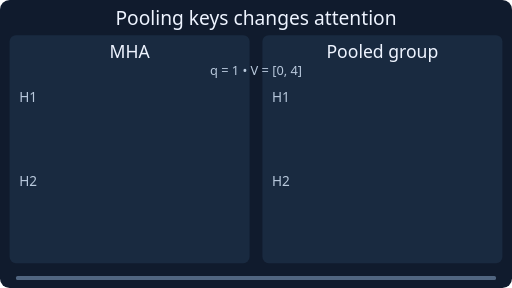
t = 0.00 s
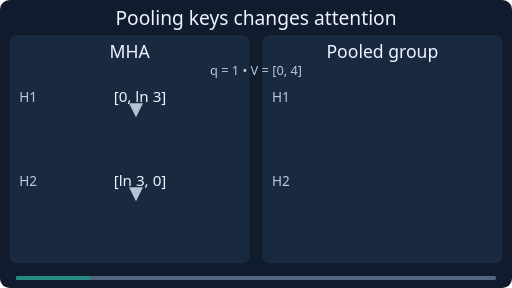
t = 1.67 s
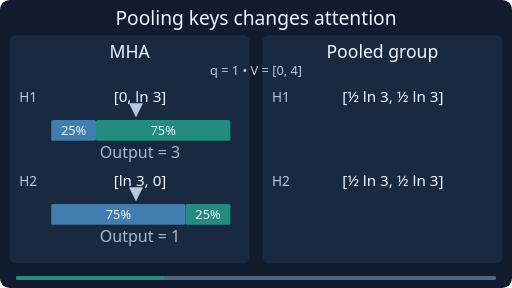
t = 3.33 s
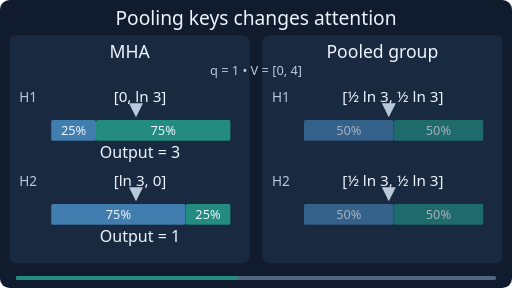
t = 5.00 s
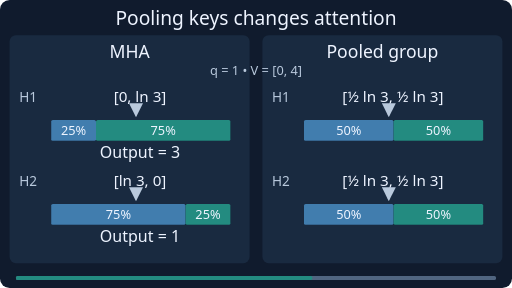
t = 6.67 s
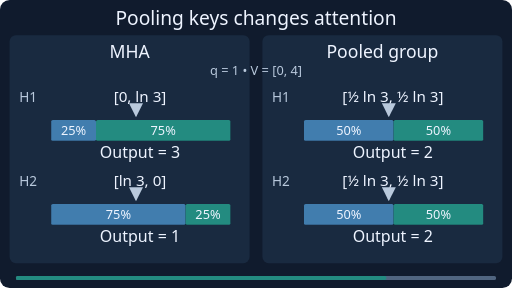
t = 8.33 s

The animated SVG that drew these frames (rendered in a browser with its animation timeline set to each time). Animation: 17 SMIL elements (animate=17); frames cover the first 8.33 s, repeats indefinitely.

<svg xmlns="http://www.w3.org/2000/svg" viewBox="0 0 640 360" role="img" aria-labelledby="title desc" font-family="system-ui,sans-serif"><title id="title">GQA pooling counterexample</title><desc id="desc">Two scalar query heads keep q=1 and values [0,4]. Original key logits produce outputs 3 and 1; averaging the keys gives equal attention and outputs 2 and 2. The animation reveals computation stages, not training.</desc><defs><marker id="arrow" markerWidth="7" markerHeight="7" refX="6" refY="3.5" orient="auto"><path d="M0 0L7 3.5L0 7Z" fill="#b9c9dc"/></marker></defs><style>@media(prefers-reduced-motion:reduce){.animated{display:none}.fallback{display:inline!important}}</style><rect x="0" y="0" width="640" height="360" rx="12" fill="#101b2d"/><g class="animated"><text x="320" y="31" font-size="24" fill="#eef4ff" text-anchor="middle">Pooling keys changes attention</text><rect x="12" y="44" width="300" height="285" rx="8" fill="#192a40"/><rect x="328" y="44" width="300" height="285" rx="8" fill="#192a40"/><text x="162" y="72" font-size="22" fill="#eef4ff" text-anchor="middle">MHA</text><text x="478" y="72" font-size="22" fill="#eef4ff" text-anchor="middle">Pooled group</text><text x="320" y="94" font-size="16" fill="#b9c9dc" text-anchor="middle">q = 1  •  V = [0, 4]</text><text x="24" y="127" font-size="17" fill="#b9c9dc" text-anchor="start">H1</text><g opacity="0"><animate attributeName="opacity" values="0;0;1;1;0" keyTimes="0;0.02;0.06;0.96;1" dur="12s" repeatCount="indefinite"/><text x="175" y="127" font-size="19" fill="#eef4ff" text-anchor="middle">[0, ln 3]</text></g><g opacity="0"><animate attributeName="opacity" values="0;0;1;1;0" keyTimes="0;0.1;0.14;0.96;1" dur="12s" repeatCount="indefinite"/><path d="M170 134L170 144" fill="none" stroke="#b9c9dc" stroke-width="2.5" marker-end="url(#arrow)"/></g><g opacity="0"><animate attributeName="opacity" values="0;0;1;1;0" keyTimes="0;0.15;0.19;0.96;1" dur="12s" repeatCount="indefinite"/><rect x="64" y="150" width="224" height="26" rx="4" fill="#101b2d"/><rect x="64" y="150" width="56" height="26" rx="2" fill="#417dae"/><rect x="120" y="150" width="168" height="26" rx="2" fill="#238b80"/><text x="92" y="169" font-size="16" fill="#eef4ff" text-anchor="middle">25%</text><text x="204" y="169" font-size="16" fill="#eef4ff" text-anchor="middle">75%</text></g><g opacity="0"><animate attributeName="opacity" values="0;0;1;1;0" keyTimes="0;0.25;0.29;0.96;1" dur="12s" repeatCount="indefinite"/><text x="175" y="198" font-size="20" fill="#eef4ff" text-anchor="middle">Output = 3</text></g><text x="24" y="232" font-size="17" fill="#b9c9dc" text-anchor="start">H2</text><g opacity="0"><animate attributeName="opacity" values="0;0;1;1;0" keyTimes="0;0.02;0.06;0.96;1" dur="12s" repeatCount="indefinite"/><text x="175" y="232" font-size="19" fill="#eef4ff" text-anchor="middle">[ln 3, 0]</text></g><g opacity="0"><animate attributeName="opacity" values="0;0;1;1;0" keyTimes="0;0.1;0.14;0.96;1" dur="12s" repeatCount="indefinite"/><path d="M170 239L170 249" fill="none" stroke="#b9c9dc" stroke-width="2.5" marker-end="url(#arrow)"/></g><g opacity="0"><animate attributeName="opacity" values="0;0;1;1;0" keyTimes="0;0.15;0.19;0.96;1" dur="12s" repeatCount="indefinite"/><rect x="64" y="255" width="224" height="26" rx="4" fill="#101b2d"/><rect x="64" y="255" width="168" height="26" rx="2" fill="#417dae"/><rect x="232" y="255" width="56" height="26" rx="2" fill="#238b80"/><text x="148" y="274" font-size="16" fill="#eef4ff" text-anchor="middle">75%</text><text x="260" y="274" font-size="16" fill="#eef4ff" text-anchor="middle">25%</text></g><g opacity="0"><animate attributeName="opacity" values="0;0;1;1;0" keyTimes="0;0.25;0.29;0.96;1" dur="12s" repeatCount="indefinite"/><text x="175" y="303" font-size="20" fill="#eef4ff" text-anchor="middle">Output = 1</text></g><text x="340" y="127" font-size="17" fill="#b9c9dc" text-anchor="start">H1</text><g opacity="0"><animate attributeName="opacity" values="0;0;1;1;0" keyTimes="0;0.18;0.22;0.96;1" dur="12s" repeatCount="indefinite"/><text x="491" y="127" font-size="19" fill="#eef4ff" text-anchor="middle">[½ ln 3, ½ ln 3]</text></g><g opacity="0"><animate attributeName="opacity" values="0;0;1;1;0" keyTimes="0;0.28;0.32;0.96;1" dur="12s" repeatCount="indefinite"/><path d="M486 134L486 144" fill="none" stroke="#b9c9dc" stroke-width="2.5" marker-end="url(#arrow)"/></g><g opacity="0"><animate attributeName="opacity" values="0;0;1;1;0" keyTimes="0;0.39;0.43;0.96;1" dur="12s" repeatCount="indefinite"/><rect x="380" y="150" width="224" height="26" rx="4" fill="#101b2d"/><rect x="380" y="150" width="112" height="26" rx="2" fill="#417dae"/><rect x="492" y="150" width="112" height="26" rx="2" fill="#238b80"/><text x="436" y="169" font-size="16" fill="#eef4ff" text-anchor="middle">50%</text><text x="548" y="169" font-size="16" fill="#eef4ff" text-anchor="middle">50%</text></g><g opacity="0"><animate attributeName="opacity" values="0;0;1;1;0" keyTimes="0;0.57;0.61;0.96;1" dur="12s" repeatCount="indefinite"/><text x="491" y="198" font-size="20" fill="#eef4ff" text-anchor="middle">Output = 2</text></g><text x="340" y="232" font-size="17" fill="#b9c9dc" text-anchor="start">H2</text><g opacity="0"><animate attributeName="opacity" values="0;0;1;1;0" keyTimes="0;0.18;0.22;0.96;1" dur="12s" repeatCount="indefinite"/><text x="491" y="232" font-size="19" fill="#eef4ff" text-anchor="middle">[½ ln 3, ½ ln 3]</text></g><g opacity="0"><animate attributeName="opacity" values="0;0;1;1;0" keyTimes="0;0.28;0.32;0.96;1" dur="12s" repeatCount="indefinite"/><path d="M486 239L486 249" fill="none" stroke="#b9c9dc" stroke-width="2.5" marker-end="url(#arrow)"/></g><g opacity="0"><animate attributeName="opacity" values="0;0;1;1;0" keyTimes="0;0.39;0.43;0.96;1" dur="12s" repeatCount="indefinite"/><rect x="380" y="255" width="224" height="26" rx="4" fill="#101b2d"/><rect x="380" y="255" width="112" height="26" rx="2" fill="#417dae"/><rect x="492" y="255" width="112" height="26" rx="2" fill="#238b80"/><text x="436" y="274" font-size="16" fill="#eef4ff" text-anchor="middle">50%</text><text x="548" y="274" font-size="16" fill="#eef4ff" text-anchor="middle">50%</text></g><g opacity="0"><animate attributeName="opacity" values="0;0;1;1;0" keyTimes="0;0.57;0.61;0.96;1" dur="12s" repeatCount="indefinite"/><text x="491" y="303" font-size="20" fill="#eef4ff" text-anchor="middle">Output = 2</text></g><rect x="20" y="345" width="600" height="5" rx="2" fill="#506580"/><rect x="20" y="345" width="0" height="5" rx="2" fill="#238b80"><animate attributeName="width" values="0;600;600;0" keyTimes="0;0.90;0.96;1" dur="12s" repeatCount="indefinite"/></rect></g><g class="fallback" style="display:none"><text x="320" y="31" font-size="24" fill="#eef4ff" text-anchor="middle">Pooling keys changes attention</text><rect x="12" y="44" width="300" height="285" rx="8" fill="#192a40"/><rect x="328" y="44" width="300" height="285" rx="8" fill="#192a40"/><text x="162" y="72" font-size="22" fill="#eef4ff" text-anchor="middle">MHA</text><text x="478" y="72" font-size="22" fill="#eef4ff" text-anchor="middle">Pooled group</text><text x="320" y="94" font-size="16" fill="#b9c9dc" text-anchor="middle">q = 1  •  V = [0, 4]</text><text x="24" y="127" font-size="17" fill="#b9c9dc" text-anchor="start">H1</text><text x="175" y="127" font-size="19" fill="#eef4ff" text-anchor="middle">[0, ln 3]</text><path d="M170 134L170 144" fill="none" stroke="#b9c9dc" stroke-width="2.5" marker-end="url(#arrow)"/><rect x="64" y="150" width="224" height="26" rx="4" fill="#101b2d"/><rect x="64" y="150" width="56" height="26" rx="2" fill="#417dae"/><rect x="120" y="150" width="168" height="26" rx="2" fill="#238b80"/><text x="92" y="169" font-size="16" fill="#eef4ff" text-anchor="middle">25%</text><text x="204" y="169" font-size="16" fill="#eef4ff" text-anchor="middle">75%</text><text x="175" y="198" font-size="20" fill="#eef4ff" text-anchor="middle">Output = 3</text><text x="24" y="232" font-size="17" fill="#b9c9dc" text-anchor="start">H2</text><text x="175" y="232" font-size="19" fill="#eef4ff" text-anchor="middle">[ln 3, 0]</text><path d="M170 239L170 249" fill="none" stroke="#b9c9dc" stroke-width="2.5" marker-end="url(#arrow)"/><rect x="64" y="255" width="224" height="26" rx="4" fill="#101b2d"/><rect x="64" y="255" width="168" height="26" rx="2" fill="#417dae"/><rect x="232" y="255" width="56" height="26" rx="2" fill="#238b80"/><text x="148" y="274" font-size="16" fill="#eef4ff" text-anchor="middle">75%</text><text x="260" y="274" font-size="16" fill="#eef4ff" text-anchor="middle">25%</text><text x="175" y="303" font-size="20" fill="#eef4ff" text-anchor="middle">Output = 1</text><text x="340" y="127" font-size="17" fill="#b9c9dc" text-anchor="start">H1</text><text x="491" y="127" font-size="19" fill="#eef4ff" text-anchor="middle">[½ ln 3, ½ ln 3]</text><path d="M486 134L486 144" fill="none" stroke="#b9c9dc" stroke-width="2.5" marker-end="url(#arrow)"/><rect x="380" y="150" width="224" height="26" rx="4" fill="#101b2d"/><rect x="380" y="150" width="112" height="26" rx="2" fill="#417dae"/><rect x="492" y="150" width="112" height="26" rx="2" fill="#238b80"/><text x="436" y="169" font-size="16" fill="#eef4ff" text-anchor="middle">50%</text><text x="548" y="169" font-size="16" fill="#eef4ff" text-anchor="middle">50%</text><text x="491" y="198" font-size="20" fill="#eef4ff" text-anchor="middle">Output = 2</text><text x="340" y="232" font-size="17" fill="#b9c9dc" text-anchor="start">H2</text><text x="491" y="232" font-size="19" fill="#eef4ff" text-anchor="middle">[½ ln 3, ½ ln 3]</text><path d="M486 239L486 249" fill="none" stroke="#b9c9dc" stroke-width="2.5" marker-end="url(#arrow)"/><rect x="380" y="255" width="224" height="26" rx="4" fill="#101b2d"/><rect x="380" y="255" width="112" height="26" rx="2" fill="#417dae"/><rect x="492" y="255" width="112" height="26" rx="2" fill="#238b80"/><text x="436" y="274" font-size="16" fill="#eef4ff" text-anchor="middle">50%</text><text x="548" y="274" font-size="16" fill="#eef4ff" text-anchor="middle">50%</text><text x="491" y="303" font-size="20" fill="#eef4ff" text-anchor="middle">Output = 2</text><rect x="20" y="345" width="600" height="5" rx="2" fill="#506580"/><rect x="20" y="345" width="600" height="5" rx="2" fill="#238b80"/></g></svg>
